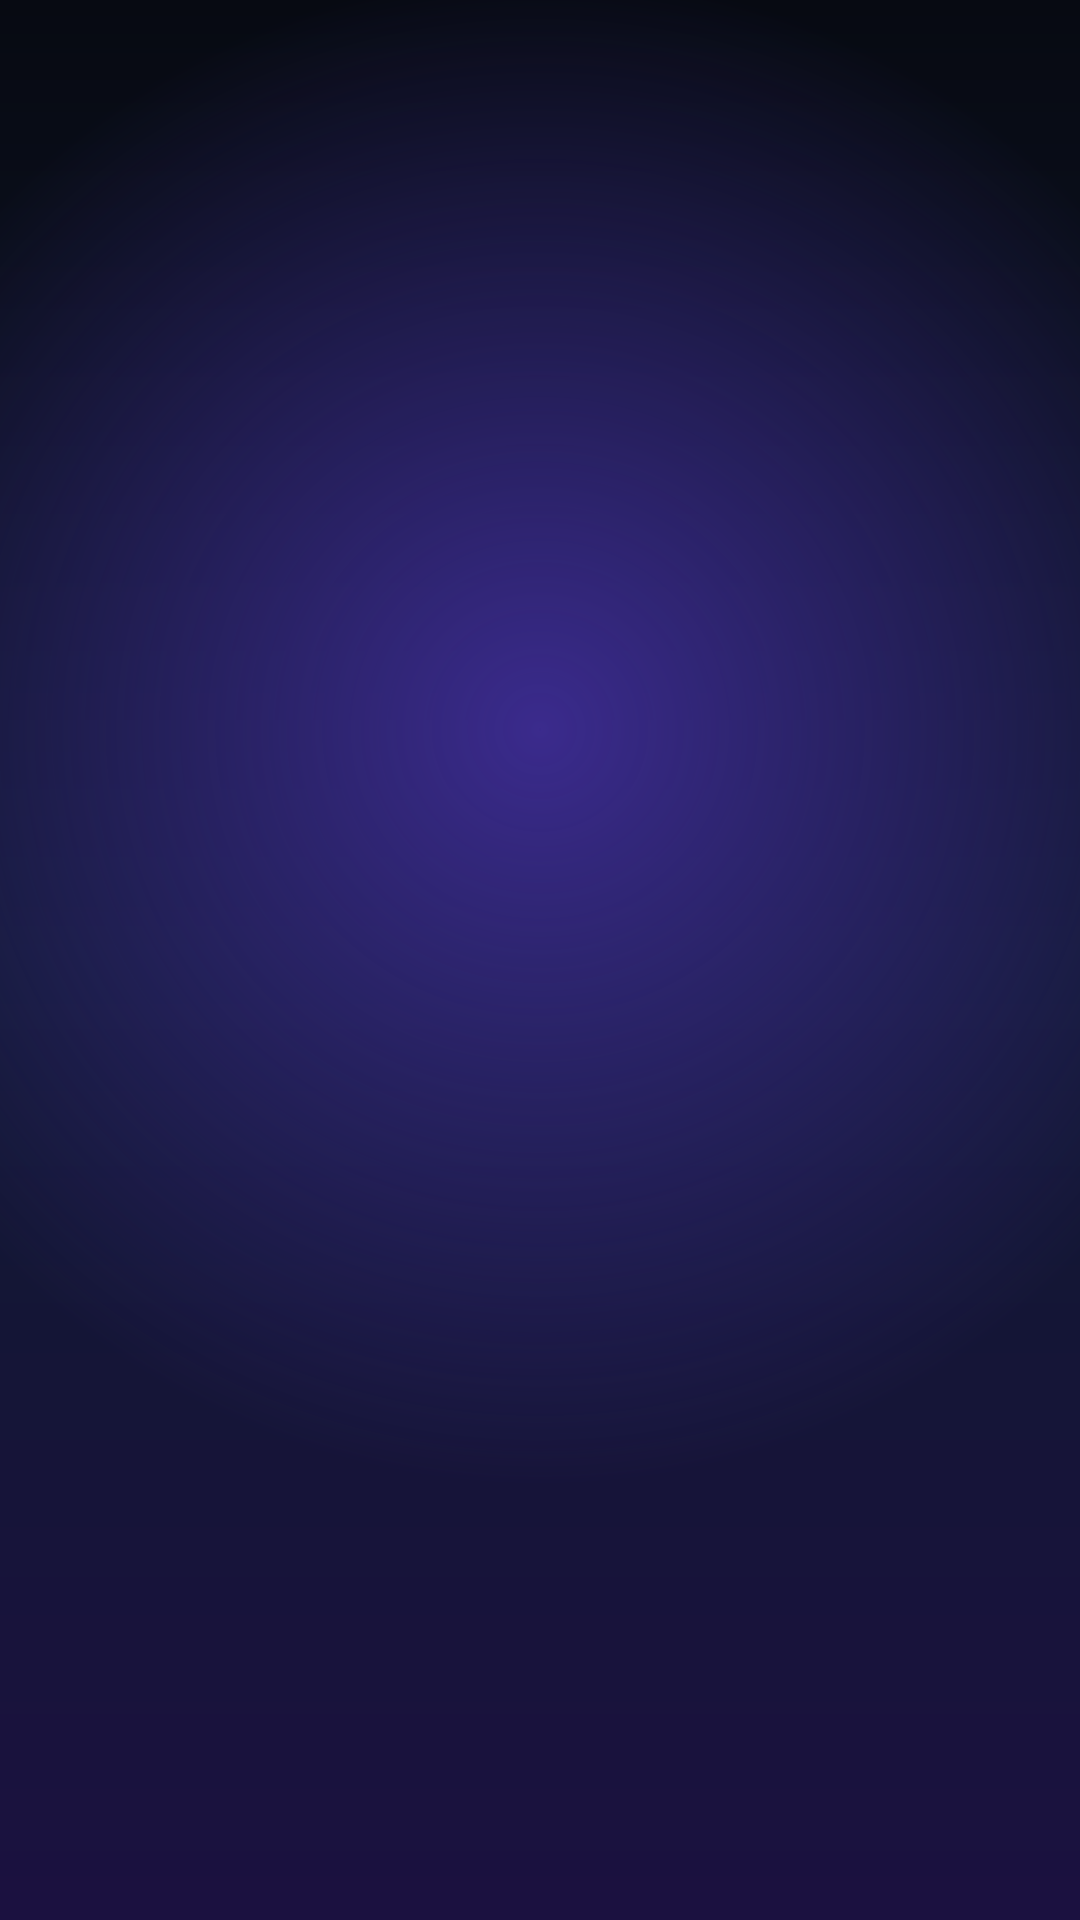

Produce the Android XML layout that renders to this screen, including the resource entries it uses.
<!-- AndroidManifest.xml: application theme AppTheme -->
<!-- res/layout/dialog_about.xml -->
<?xml version="1.0" encoding="utf-8"?>
<ScrollView xmlns:android="http://schemas.android.com/apk/res/android"
    android:layout_width="match_parent"
    android:layout_height="wrap_content"
    android:paddingStart="24dp"
    android:paddingTop="4dp"
    android:paddingEnd="24dp"
    android:paddingBottom="4dp"
    android:scrollbars="none">

    <LinearLayout
        android:id="@+id/about_rows"
        android:layout_width="match_parent"
        android:layout_height="wrap_content"
        android:orientation="vertical" />

</ScrollView>
<!-- resources referenced by this layout -->
<resources>
  <style name="AppTheme" parent="@android:style/Theme.Material.NoActionBar">
          <item name="android:windowBackground">@drawable/bg_screen</item>
          <item name="android:statusBarColor">@android:color/transparent</item>
          <item name="android:navigationBarColor">@color/bg_dark</item>
          <item name="android:windowDrawsSystemBarBackgrounds">true</item>
          <item name="android:colorAccent">@color/brand_violet</item>
      </style>
  <!-- drawable bg_screen (drawable) -->
  <?xml version="1.0" encoding="utf-8"?>
  <layer-list xmlns:android="http://schemas.android.com/apk/res/android">
  
      <item>
          <shape android:shape="rectangle">
              <gradient
                  android:angle="270"
                  android:centerColor="#101830"
                  android:endColor="#1B1140"
                  android:startColor="#070A12"
                  android:type="linear" />
          </shape>
      </item>
  
      <item>
          <shape android:shape="rectangle">
              <gradient
                  android:centerX="0.5"
                  android:centerY="0.38"
                  android:endColor="#00000000"
                  android:gradientRadius="70%p"
                  android:startColor="#3A2A8C"
                  android:type="radial" />
          </shape>
      </item>
  </layer-list>
  <color name="bg_dark">#0B0F1A</color>
  <color name="brand_violet">#8B5CF6</color>
</resources>
